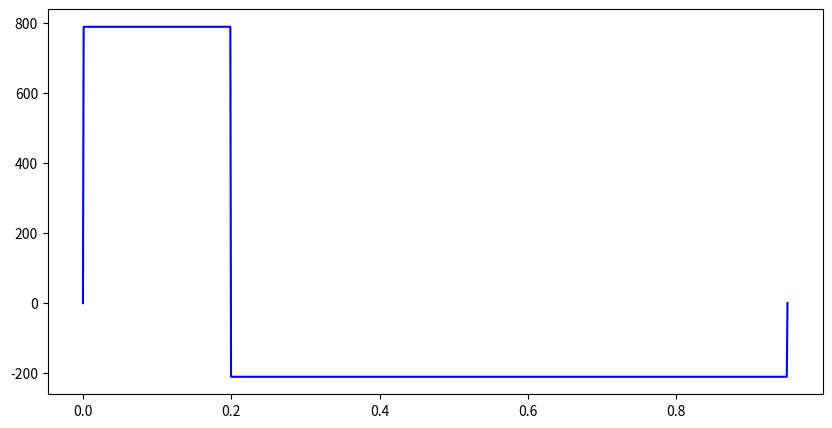
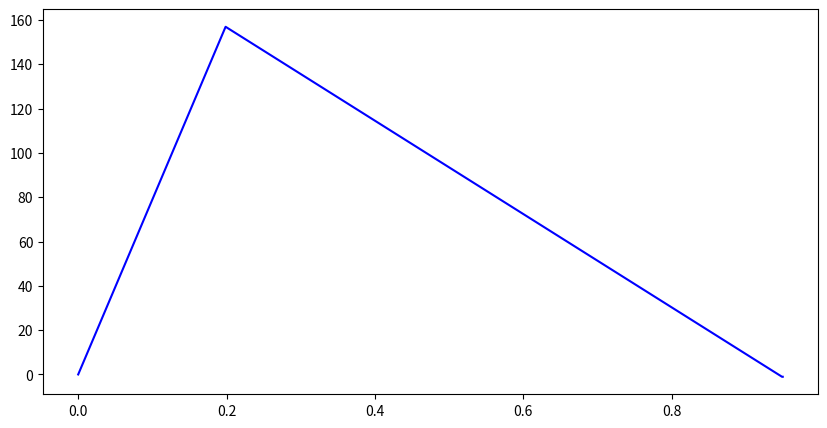
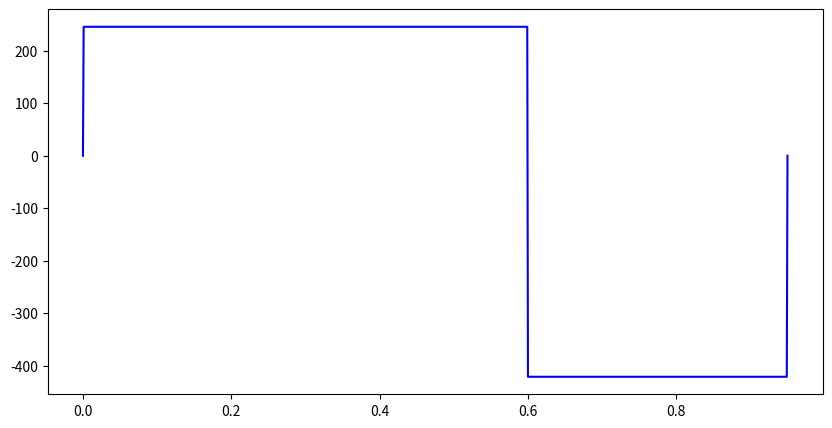
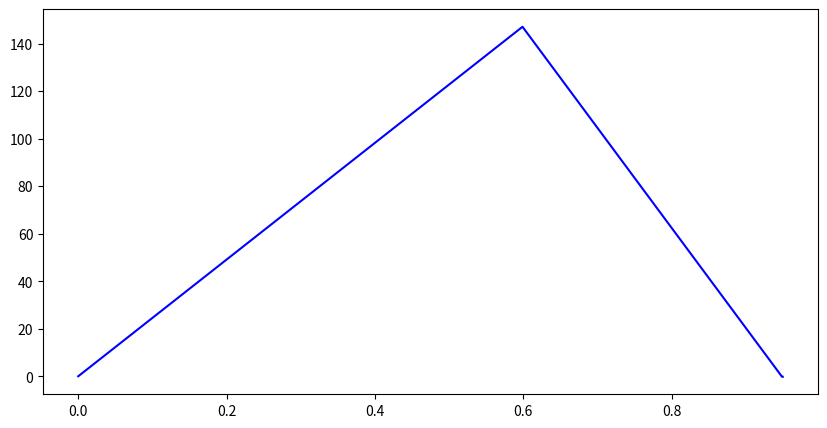
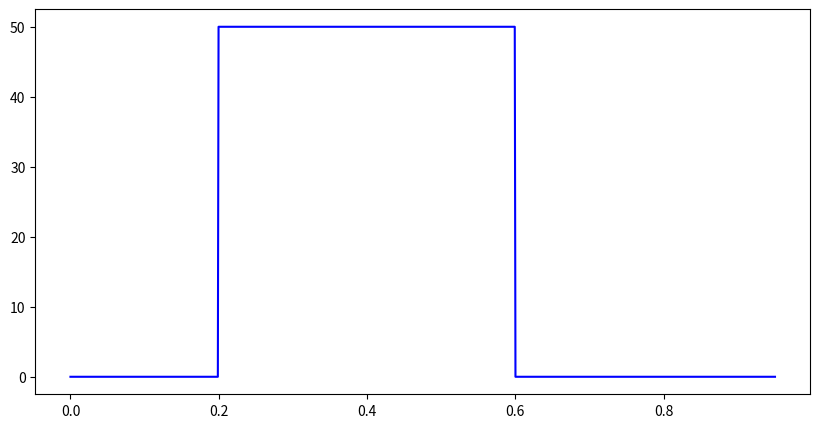

Recreate these plots in Python, in order.
import numpy as np
import matplotlib.pyplot as plt

def idx(array, value):
    array = np.asarray(array)
    idx_val = (np.abs(array - value)).argmin()
    return idx_val

class Poutre:
    def __init__(self):
        self.E = 205e9  # Young's modulus in Pa
        self.G = 80e9   # Shear modulus in Pa
        self.d = 0.3    # Diameter in m
        self.L = 0.95   # Length in m

        self.x_forces = {}
        self.y_forces = {}
        self.torsion = {}
        self.supports = {0 : 0, 1: 0.95}

    def add_force(self, F, l, angle=0):
        self.x_forces[l] = F*np.cos(np.deg2rad(angle))
        self.y_forces[l] = F*np.sin(np.deg2rad(angle))

    def add_torsion(self, T, l):
        self.torsion[l] = T

    def mod_support(self, i, l):
        self.supports[i] = l

    def moment_graph(self, V, x, graph):
        dx = x[1] - x[0]
        M = np.cumsum(V) * dx

        if graph:
            plt.figure(figsize=(10, 5))
            plt.plot(x, M, label="Moment de torsion M(x)", color='blue')
            plt.show()

        return np.max(np.abs(M))

    def shear_graph(self, supports_reaction, forces, graph):
        x = np.linspace(0, self.L, 1000)
        V = np.zeros(1000)

        V[idx(x, self.supports[0]):] += supports_reaction[0]
        V[idx(x, self.supports[1]):] += supports_reaction[1]

        for pos, F in forces.items():
            V[idx(x, pos):] -= F

        V[0] = 0
        V[-1] = 0

        if graph:
            plt.figure(figsize=(10, 5))
            plt.plot(x, V, label="Effort tranchant V(x)", color='blue')
            plt.show()

        max_V = np.max(np.abs(V))
        max_M = self.moment_graph(V, x, graph)

        return max_V, max_M
    
    def torsion_graph(self, torsion, graph):
        x = np.linspace(0, self.L, 1000)
        T = np.zeros(1000)

        for pos, t in torsion.items():
            T[idx(x, pos):] += t

        if graph:
            plt.figure(figsize=(10, 5))
            plt.plot(x, T, label="Torsion T(x)", color='blue')
            plt.show()

        return np.max(np.abs(T))

    def solve(self, graph = False):
        pos = self.supports[1] - self.supports[0]

        # Forces en x
        moment_x = 0

        for l, F in self.x_forces.items():
                moment_x += F * (l - self.supports[0])

        A_x = np.array([[1, 1], [0, pos]])
        b_x = np.array([sum(self.x_forces.values()), moment_x])

        self.supports_reaction_x = np.linalg.solve(A_x, b_x)

        self.max_V_x, self.max_M_x = self.shear_graph(self.supports_reaction_x, self.x_forces, graph)

        # Forces en y
        moment_y = 0

        for l, F in self.y_forces.items():
                moment_y += F * (l - self.supports[0])

        A_y = np.array([[1, 1], [0, pos]])
        b_y = np.array([sum(self.y_forces.values()), moment_y])

        self.supports_reaction_y = np.linalg.solve(A_y, b_y)

        self.max_V_y, self.max_M_y = self.shear_graph(self.supports_reaction_y, self.y_forces, graph)

        # Torsion
        self.max_T = self.torsion_graph(self.torsion, graph)

        return self.max_V_x, self.max_M_x, self.max_V_y, self.max_M_y, self.max_T

h_B = 0.05
h_C = 0.075
F_B = 1000
F_C = h_B/h_C*F_B

test = Poutre()

test.L = 0.95

test.add_force(F_B, 0.2)
test.add_force(F_C, 0.6, 90)
test.add_torsion(h_B*F_B, 0.2)
test.add_torsion(-h_C*F_C, 0.6)

print(test.solve(graph = True))
